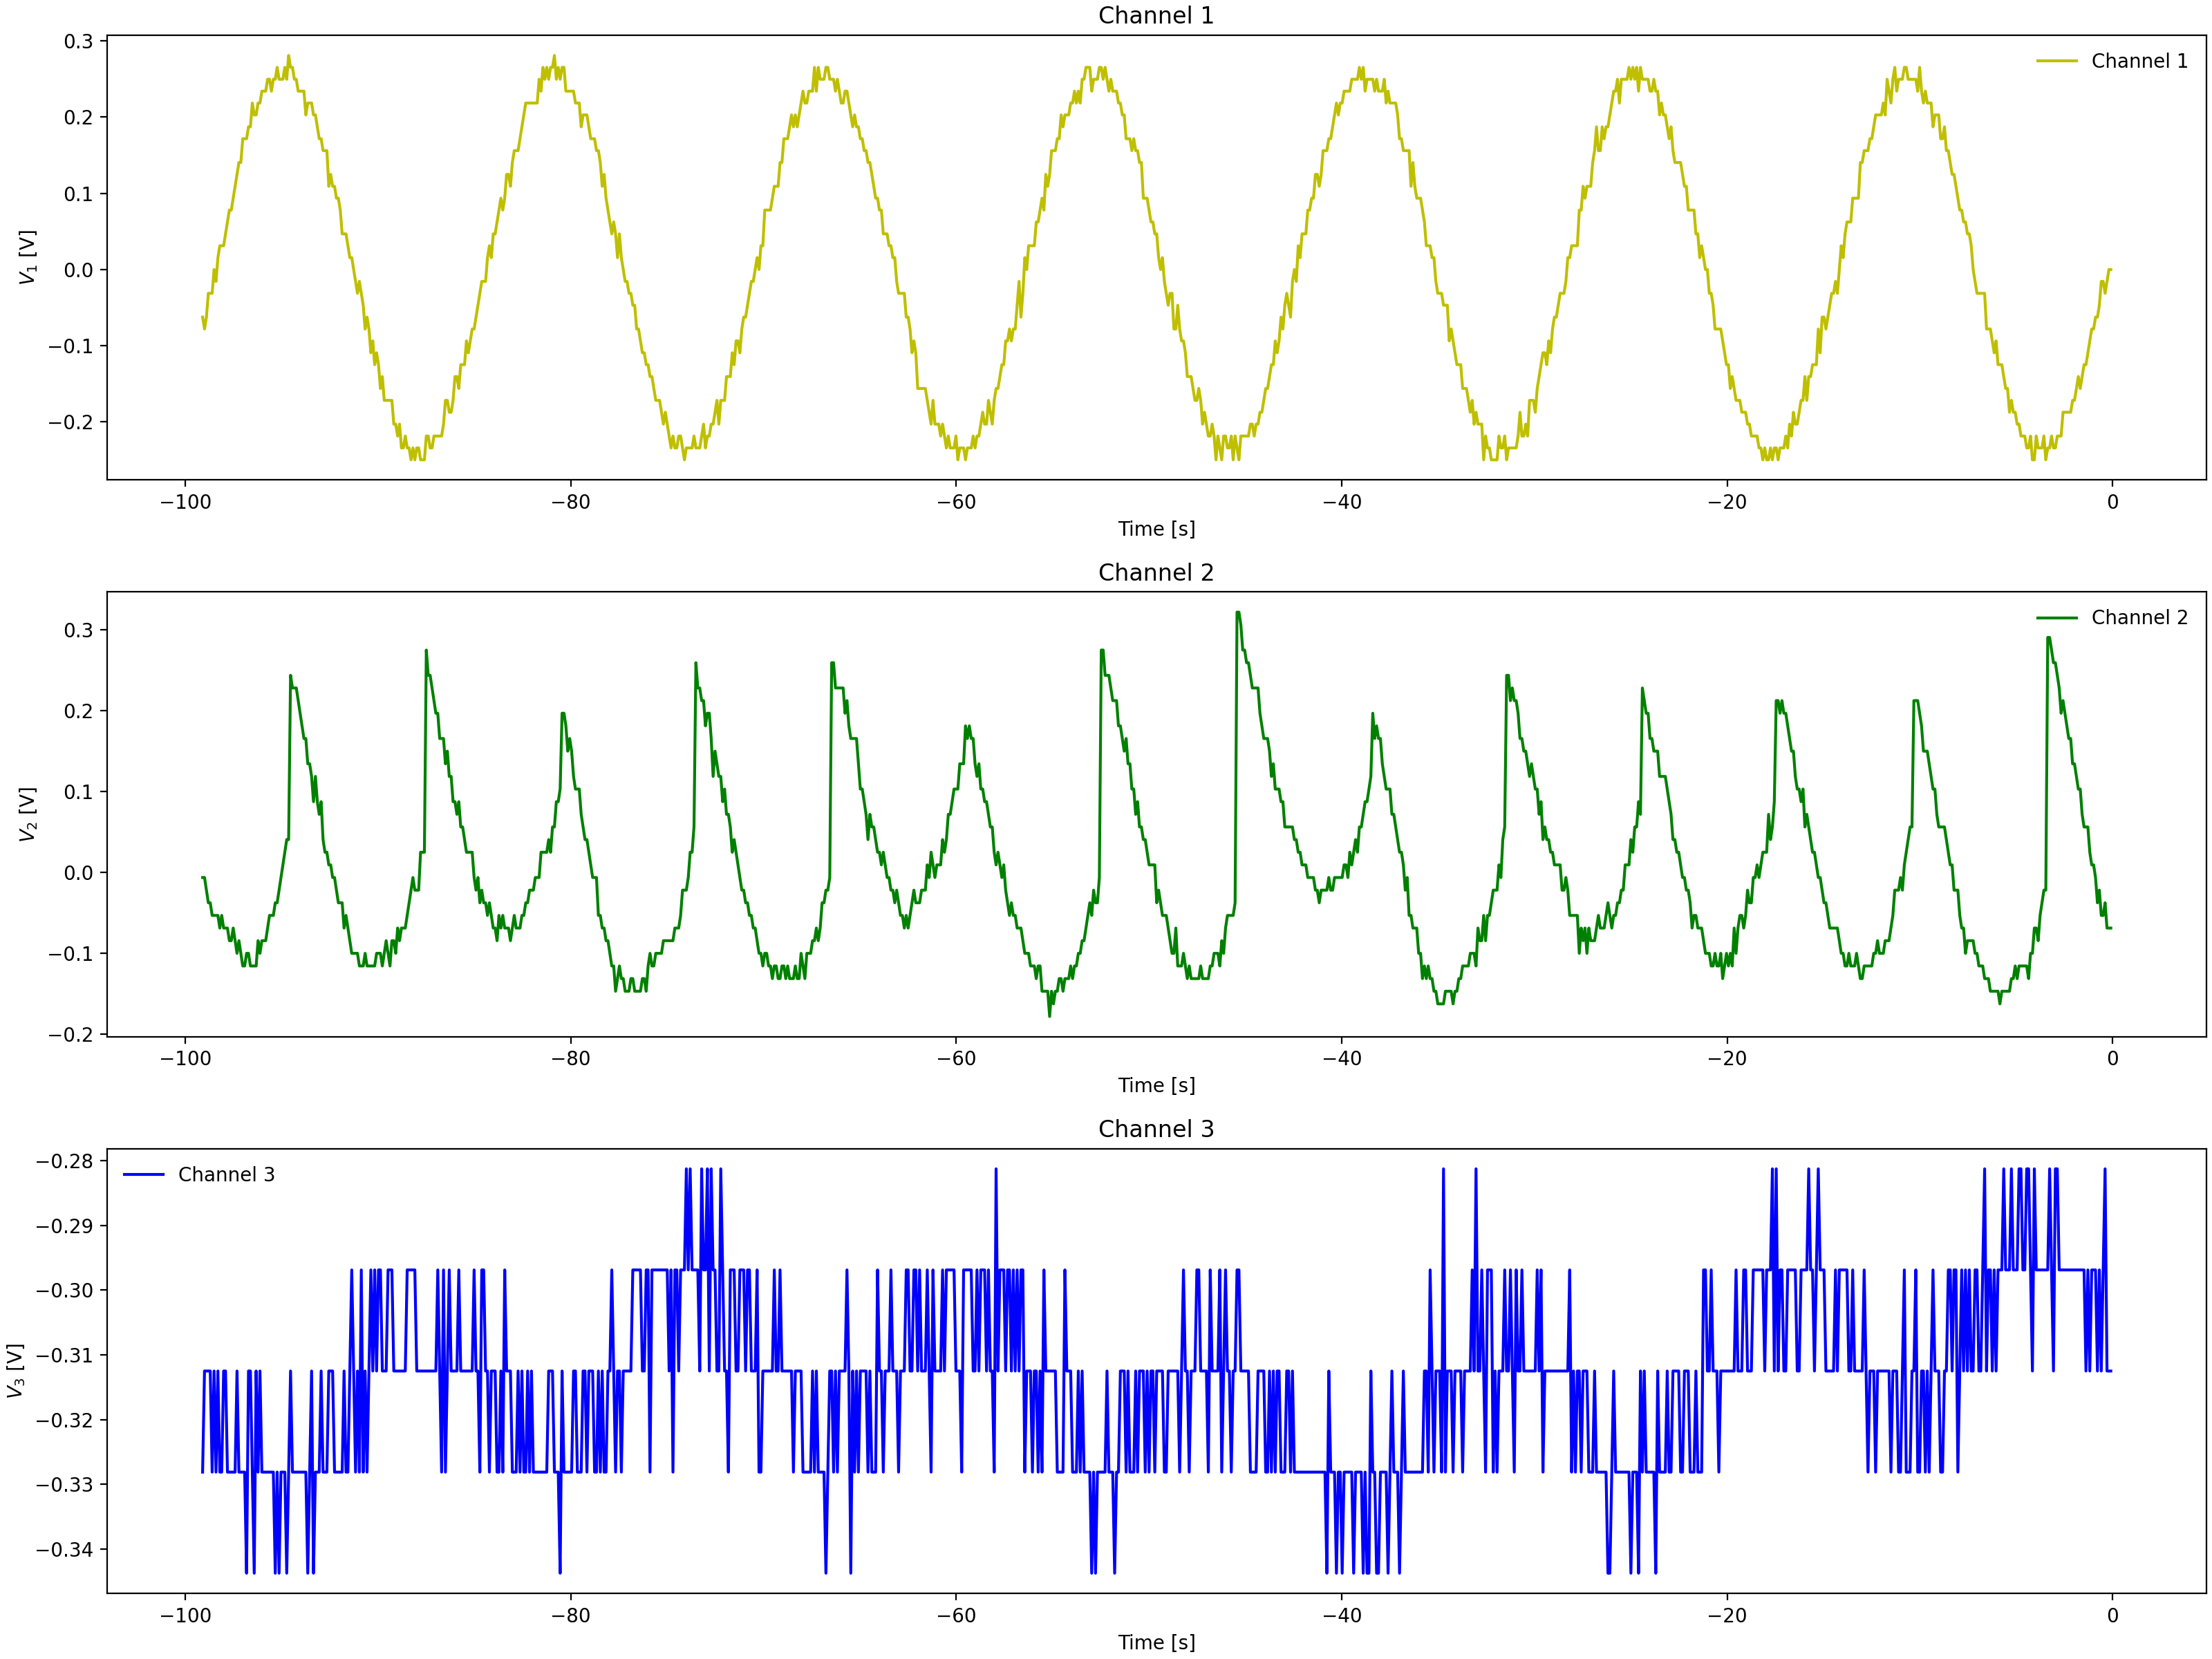

Values plotted in this chart, from the file beside it:
Channel 1 Time, Channel 1 Voltage, Channel 2 Time, Channel 2 Voltage, Channel 3 Time, Channel 3 Voltage
-0.0992, 0.01537, -0.0992, -0.069, -0.0992, -0.3125
-0.1984, -0.00025, -0.1984, -0.05337, -0.1984, -0.3281
-0.2976, -0.01588, -0.2976, -0.05337, -0.2976, -0.3281
-0.3968, -0.0315, -0.3968, -0.05337, -0.3968, -0.3281
-0.496, -0.0315, -0.496, -0.069, -0.496, -0.3125
-0.5952, -0.01588, -0.5952, -0.02212, -0.5952, -0.3125
-0.6944, -0.06275, -0.6944, -0.03775, -0.6944, -0.3281
-0.7936, -0.06275, -0.7936, -0.03775, -0.7936, -0.3125
-0.8928, -0.04713, -0.8928, -0.0065, -0.8928, -0.3125
-0.992, -0.07838, -0.992, -0.02212, -0.992, -0.3125
-1.091, -0.07838, -1.091, -0.0065, -1.091, -0.3125
-1.19, -0.094, -1.19, 0.009125, -1.19, -0.3125
-1.29, -0.094, -1.29, 0.009125, -1.29, -0.3125
-1.389, -0.1096, -1.389, 0.02475, -1.389, -0.3125
-1.488, -0.1253, -1.488, 0.04038, -1.488, -0.3125
-1.587, -0.1253, -1.587, 0.056, -1.587, -0.3125
-1.686, -0.1721, -1.686, 0.07162, -1.686, -0.2969
-1.786, -0.1565, -1.786, 0.08725, -1.786, -0.3281
-1.885, -0.1721, -1.885, 0.08725, -1.885, -0.3125
-1.984, -0.1721, -1.984, 0.1029, -1.984, -0.3125
-2.083, -0.1878, -2.083, 0.1029, -2.083, -0.3125
-2.182, -0.2034, -2.182, 0.1185, -2.182, -0.3125
-2.282, -0.2034, -2.282, 0.1341, -2.282, -0.3125
-2.381, -0.1878, -2.381, 0.1497, -2.381, -0.3125
-2.48, -0.1878, -2.48, 0.1497, -2.48, -0.3125
-2.579, -0.2034, -2.579, 0.1497, -2.579, -0.2969
-2.678, -0.219, -2.678, 0.1497, -2.678, -0.3125
-2.778, -0.219, -2.778, 0.181, -2.778, -0.2969
-2.877, -0.219, -2.877, 0.181, -2.877, -0.3125
-2.976, -0.2502, -2.976, 0.2122, -2.976, -0.3125
-3.075, -0.219, -3.075, 0.2122, -3.075, -0.3125
-3.174, -0.219, -3.174, 0.2279, -3.174, -0.3125
-3.274, -0.219, -3.274, 0.2279, -3.274, -0.3125
-3.373, -0.2346, -3.373, 0.2279, -3.373, -0.3125
-3.472, -0.219, -3.472, 0.056, -3.472, -0.3125
-3.571, -0.2346, -3.571, 0.04038, -3.571, -0.3125
-3.67, -0.2346, -3.67, 0.04038, -3.67, -0.2969
-3.77, -0.2346, -3.77, 0.02475, -3.77, -0.3125
-3.869, -0.2346, -3.869, 0.02475, -3.869, -0.3125
-3.968, -0.2346, -3.968, 0.009125, -3.968, -0.3281
-4.067, -0.2346, -4.067, -0.0065, -4.067, -0.3125
-4.166, -0.2346, -4.166, 0.009125, -4.166, -0.3125
-4.266, -0.219, -4.266, -0.02212, -4.266, -0.2969
-4.365, -0.219, -4.365, -0.03775, -4.365, -0.3125
-4.464, -0.219, -4.464, -0.03775, -4.464, -0.2969
-4.563, -0.219, -4.563, -0.03775, -4.563, -0.2969
-4.662, -0.219, -4.662, -0.05337, -4.662, -0.3281
-4.762, -0.1878, -4.762, -0.05337, -4.762, -0.3125
-4.861, -0.1878, -4.861, -0.069, -4.861, -0.3125
-4.96, -0.1878, -4.96, -0.069, -4.96, -0.3125
-5.059, -0.2034, -5.059, -0.08463, -5.059, -0.3125
-5.158, -0.2034, -5.158, -0.069, -5.158, -0.2969
-5.258, -0.1878, -5.258, -0.08463, -5.258, -0.3125
-5.357, -0.1721, -5.357, -0.08463, -5.357, -0.3125
-5.456, -0.1409, -5.456, -0.08463, -5.456, -0.2969
-5.555, -0.1565, -5.555, -0.1003, -5.555, -0.3125
-5.654, -0.1565, -5.654, -0.1003, -5.654, -0.3125
-5.754, -0.1565, -5.754, -0.1003, -5.754, -0.3125
-5.853, -0.1253, -5.853, -0.1003, -5.853, -0.3125
-5.952, -0.1096, -5.952, -0.1003, -5.952, -0.3125
... 939 more rows
